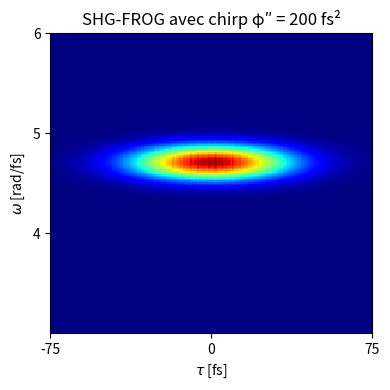

Recreate this plot in Python.
import numpy as np
import matplotlib.pyplot as plt
from scipy.fft import fft, ifft, fftshift, fftfreq
from scipy.interpolate import interp1d

# Constantes
c = 299.792458  # nm/fs
lambda0 = 800  # nm
nu0 = c / lambda0  # THz
omega0 = 2 * np.pi * nu0  # rad/fs

# Largeur temporelle de l'impulsion
FWHM_t = 20  # fs
tau = FWHM_t / (2 * np.sqrt(2 * np.log(2)))  # sigma temporel

# Grille temporelle
Nt = 2048
t_max = 200  # fs
t = np.linspace(-t_max, t_max, Nt)
dt = t[1] - t[0]

# Impulsion gaussienne transformée-limitée (sans chirp)
E = np.exp(-t**2 / (2 * tau**2)) * np.exp(1j * omega0 * t)

# Chirp quadratique φ'' = 200 fs²
phi2 = 200  # fs²

# Passage au domaine fréquentiel
E_w = fft(E)
omega = 2 * np.pi * fftfreq(Nt, d=dt)
delta_omega = omega - omega0

# Application de la phase quadratique (chirp)
chirp_phase = np.exp(-1j * 0.5 * phi2 * delta_omega**2)
E_w_chirped = E_w * chirp_phase

# Retour au domaine temporel
E_chirped = ifft(E_w_chirped)

# Remplacement du champ par l'impulsion chirpée
E = E_chirped

# Retards
delays = np.linspace(-75, 75, 500)
frog_trace = np.zeros((len(delays), Nt))

def delay_field(E, delay):
    interp_re = interp1d(t, E.real, kind='linear', bounds_error=False, fill_value=0.0)
    interp_im = interp1d(t, E.imag, kind='linear', bounds_error=False, fill_value=0.0)
    return interp_re(t - delay) + 1j * interp_im(t - delay)

# Calcul de la trace FROG SHG
for i, tau_delay in enumerate(delays):
    E_delayed = delay_field(E, tau_delay)
    signal = E * E_delayed
    spectrum = np.abs(fftshift(fft(signal)))**2
    frog_trace[i, :] = spectrum

# Axe des fréquences angulaires
omega = fftshift(2 * np.pi * fftfreq(Nt, d=dt))

# Plage utile centrée sur 2ω₀
omega_min = 3
omega_max = 6
mask = (omega >= omega_min) & (omega <= omega_max)
omega_crop = omega[mask]
frog_crop = frog_trace[:, mask]

# Affichage
plt.figure(figsize=(4, 4))
plt.pcolormesh(delays, omega_crop, frog_crop.T, shading='auto', cmap='jet')
plt.xlabel(r'$\tau$ [fs]')
plt.ylabel(r'$\omega$ [rad/fs]')
plt.xlim(-75, 75)
plt.ylim(omega_min, omega_max)
plt.xticks([-75, 0, 75], ['-75', '0', '75'])  # Remplace les labels avec des chaînes sans virgule
plt.yticks([4, 5, 6], ['4', '5', '6'])  # Affichage sans virgules
plt.title("SHG-FROG avec chirp φ″ = 200 fs²")
plt.tight_layout()
plt.show()
